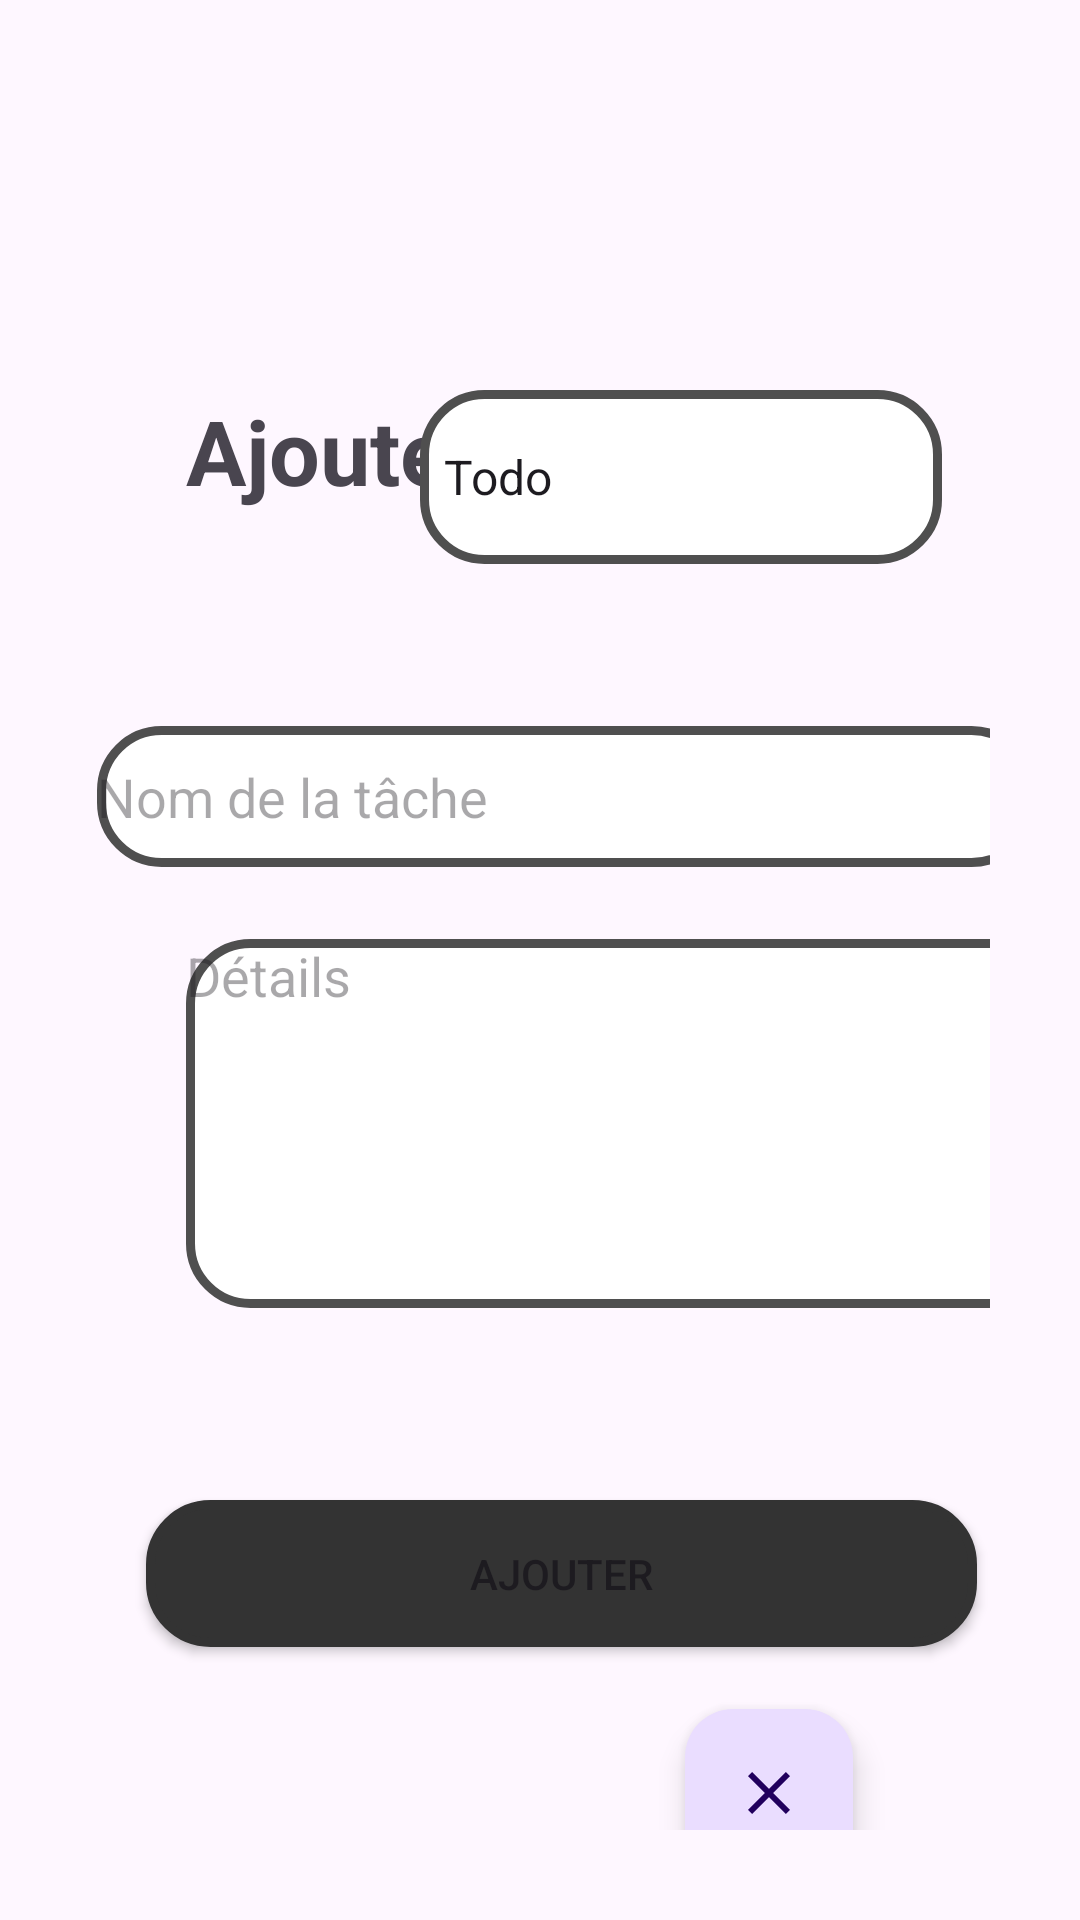

Layout XML and referenced resources for this Android screen:
<!-- AndroidManifest.xml: application theme Base.Theme.GestionDeTaches -->
<!-- res/layout/activity_add.xml -->
<?xml version="1.0" encoding="utf-8"?>
<androidx.constraintlayout.widget.ConstraintLayout xmlns:android="http://schemas.android.com/apk/res/android"
    xmlns:app="http://schemas.android.com/apk/res-auto"
    xmlns:tools="http://schemas.android.com/tools"
    android:id="@+id/main"
    android:layout_width="match_parent"
    android:layout_height="match_parent"
    tools:context=".AddActivity"
    android:padding="30dp">

    <TextView
        android:id="@+id/textView"
        android:layout_width="106dp"
        android:layout_height="42dp"
        android:layout_marginStart="32dp"
        android:layout_marginTop="100dp"
        android:background="@android:color/transparent"
        android:text="Ajouter"
        android:textSize="30sp"
        android:textStyle="bold"
        app:layout_constraintStart_toStartOf="parent"
        app:layout_constraintTop_toTopOf="parent" />

    <Spinner
        android:id="@+id/spinner"
        android:layout_width="174dp"
        android:layout_height="58dp"
        android:layout_marginEnd="16dp"
        android:entries="@array/spinner_options"
        android:background="@drawable/border_backgroud"
        app:layout_constraintBottom_toTopOf="@+id/title_input"
        app:layout_constraintEnd_toEndOf="parent"
        app:layout_constraintHorizontal_bias="1.0"
        app:layout_constraintStart_toEndOf="@+id/textView"
        app:layout_constraintTop_toTopOf="@+id/textView"
        app:layout_constraintVertical_bias="0.0" />

    <EditText
        android:id="@+id/title_input"
        android:layout_width="313dp"
        android:layout_height="47dp"
        android:layout_marginStart="73dp"
        android:layout_marginTop="212dp"
        android:layout_marginEnd="128dp"
        android:background="@drawable/border_backgroud"
        android:ems="10"
        android:hint="Nom de la tâche"
        android:inputType="text"
        app:layout_constraintEnd_toEndOf="parent"
        app:layout_constraintHorizontal_bias="0.331"
        app:layout_constraintStart_toStartOf="parent"
        app:layout_constraintTop_toTopOf="parent" />

    <EditText
        android:id="@+id/descrption_input"
        android:layout_width="311dp"
        android:layout_height="123dp"
        android:layout_marginStart="32dp"
        android:layout_marginTop="24dp"
        android:layout_marginEnd="128dp"
        android:ems="10"
        android:gravity="start|top"
        android:hint="Détails"
        android:background="@drawable/border_backgroud"
        android:inputType="textMultiLine"
        app:layout_constraintEnd_toEndOf="parent"
        app:layout_constraintHorizontal_bias="0.0"
        app:layout_constraintStart_toStartOf="parent"
        app:layout_constraintTop_toBottomOf="@+id/title_input" />

    <com.google.android.material.floatingactionbutton.FloatingActionButton
        android:id="@+id/floatingCloseButton"
        android:layout_width="wrap_content"
        android:layout_height="wrap_content"
        android:layout_marginTop="163dp"
        android:clickable="true"
        app:layout_constraintBottom_toBottomOf="parent"
        app:layout_constraintEnd_toEndOf="parent"
        app:layout_constraintHorizontal_bias="0.813"
        app:layout_constraintStart_toStartOf="parent"
        app:layout_constraintTop_toBottomOf="@+id/descrption_input"
        app:layout_constraintVertical_bias="0.657"
        app:srcCompat="@drawable/baseline_close_24"
        />

    <Button
        android:id="@+id/button_ajout"
        android:layout_width="277dp"
        android:layout_height="49dp"
        android:layout_marginStart="16dp"
        android:layout_marginTop="64dp"
        android:background="@drawable/background_button"
        android:text="Ajouter"
        app:layout_constraintEnd_toEndOf="parent"
        app:layout_constraintHorizontal_bias="0.389"
        app:layout_constraintStart_toStartOf="parent"
        app:layout_constraintTop_toBottomOf="@+id/descrption_input" />
</androidx.constraintlayout.widget.ConstraintLayout>
<!-- resources referenced by this layout -->
<resources>
  <string-array name="spinner_options">
          <item>Todo</item>
          <item>In Progress</item>
          <item>Done</item>
          <item>Bug</item>
      </string-array>
  <!-- drawable background_button (drawable) -->
  <shape xmlns:android="http://schemas.android.com/apk/res/android"
      android:shape="rectangle">
  
      
      <stroke
          android:width="3dp"
          android:color="@color/grey_1" />
  
      
      <solid android:color="@color/grey_1" />
  
      
      <corners android:radius="20dp" />
  
  </shape>
  <!-- drawable baseline_close_24 (drawable) -->
  <vector xmlns:android="http://schemas.android.com/apk/res/android" android:height="24dp" android:tint="@color/white" android:viewportHeight="24" android:viewportWidth="24" android:width="24dp">
        
      <path android:fillColor="@color/white" android:pathData="M19,6.41L17.59,5 12,10.59 6.41,5 5,6.41 10.59,12 5,17.59 6.41,19 12,13.41 17.59,19 19,17.59 13.41,12z"/>
  </vector>
  <!-- drawable border_backgroud (drawable) -->
  <shape xmlns:android="http://schemas.android.com/apk/res/android"
      android:shape="rectangle">
  
      
      <stroke
          android:width="3dp"
          android:color="@color/grey_2" />
  
      
      <solid android:color="@color/white" />
  
      
      <corners android:radius="20dp" />
  
  </shape>
  <style name="Base.Theme.GestionDeTaches" parent="Theme.Material3.DayNight">
          <item name="colorPrimary">@color/grey_1</item>
          <item name="colorPrimaryDark">@color/grey_1</item>
          
          
      </style>
  <color name="grey_1">#333333</color>
  <color name="white">#FFFFFFFF</color>
  <color name="grey_2">#4F4F4F</color>
</resources>
